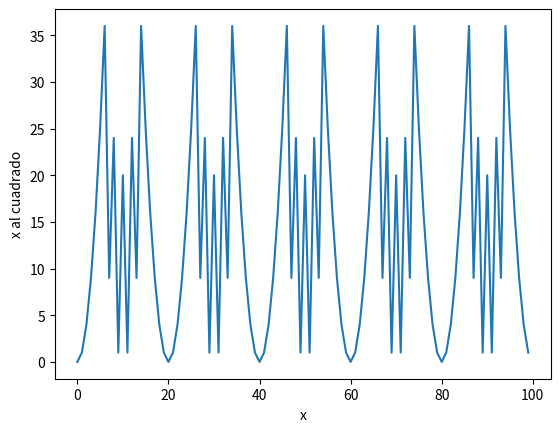

Reproduce this figure in Python.
import matplotlib.pyplot as plt
datos = []
for i in range(0, 100):
    datos.append(i*i%40)
plt.plot(datos)
plt.xlabel('x')
plt.ylabel('x al cuadrado')
plt.show()